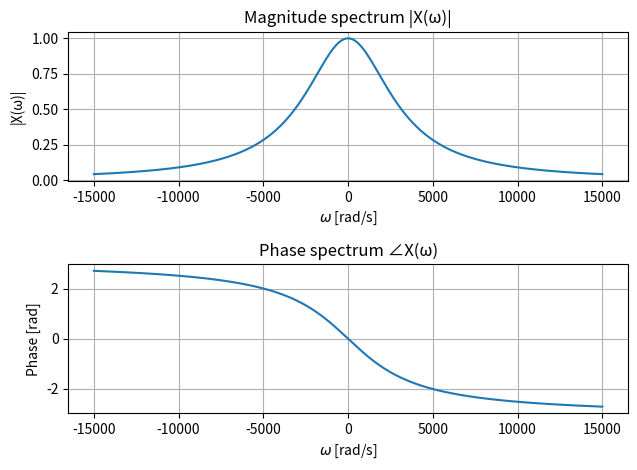

Write the Python code that produced this figure.

import numpy as np
import matplotlib.pyplot as plt

alpha = 1000 * np.pi
end = 15 * 10**3
start = -15 * 10**3
timeStep = 1

omegaN = np.arange(start, end, timeStep)


Hn = np.array([])

for i in range(len(omegaN)):
    Hn = np.append(Hn, alpha**2 / (alpha + 1j * omegaN[i])**2)

fig , ax = plt.subplots(2 ,1)
ax[0].plot(omegaN, np.abs(Hn))
ax[1].plot(omegaN, np.angle(Hn))

ax[0].set_title("Magnitude spectrum |X(ω)|")
ax[0].set_xlabel(r'$\omega$ [rad/s]')
ax[0].set_ylabel('|X(ω)|')
ax[0].grid(True)

ax[1].set_title("Phase spectrum ∠X(ω)")
ax[1].set_xlabel(r'$\omega$ [rad/s]')
ax[1].set_ylabel('Phase [rad]')
ax[1].grid(True)

plt.tight_layout()
plt.show()